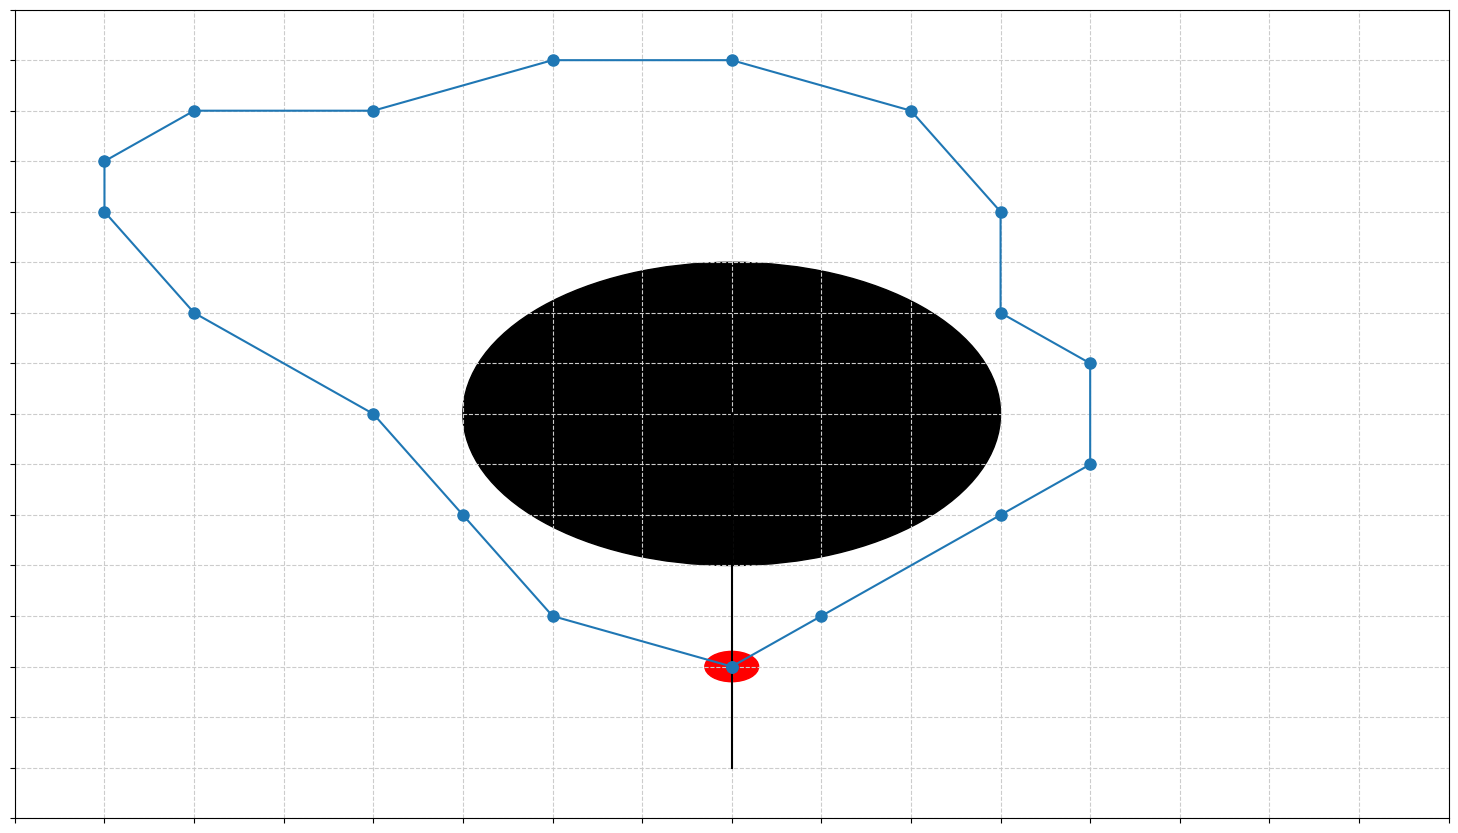

Reproduce this figure in Python.

# https://fivethirtyeight.com/features/can-you-zoom-around-the-race-track/
# Just having fun some here plotting valid sequences!

import random
import matplotlib.pyplot as plt
from matplotlib.ticker import MultipleLocator

# Global constants
x_max, y_max, x_min, y_min = [7,7,-7,-7]

"""
Checks for valid coordinates
"""
def check_coordinate_is_valid(proposed_coordinate,prev_coords):
    return True if all([check_coordinate_in_bounds(proposed_coordinate),
                        check_coordinate_not_in_circle(proposed_coordinate),
                        check_coordinate_does_not_cross_bar(proposed_coordinate,prev_coords),
                        check_coordinate_not_visited(proposed_coordinate,prev_coords)]) else False

def check_coordinate_in_bounds(proposed_coordinate):
        x,y = proposed_coordinate[0], proposed_coordinate[1]
        return True if x >= x_min and x <= x_max and y >= y_min and y <= y_max else False

def check_coordinate_not_visited(proposed_coordinate,prev_coords):
    if proposed_coordinate not in prev_coords:
        return True
    elif proposed_coordinate == [0,-5] and prev_coords[-1][0] < 0: # Can revisit the starting point
        return True
    else:
        return False

def check_coordinate_not_in_circle(proposed_coordinate):
    x,y = proposed_coordinate[0], proposed_coordinate[1]
    r = 3
    return x**2 + y**2 > r**2

def check_coordinate_does_not_cross_bar(proposed_coordinate,prev_coords):
    #can cross from the left but not the right 
    x,y = proposed_coordinate[0], proposed_coordinate[1]
    return False if prev_coords[-1][0] >= 0 and prev_coords[-1][1] <= -3 and x < 0 else True

def new_coords(x,y,prev_x,prev_y,prev_coords):
    center_x, center_y = [x + x - prev_x, y + y - prev_y]
    proposed_coordinates = []
    for x_delta in range(-1,2):
        for y_delta in range(-1,2):
            proposed_coordinates.append([center_x + x_delta, center_y + y_delta])
    valid_coords = [coord for coord in proposed_coordinates if check_coordinate_is_valid(coord,prev_coords)]
    if len(valid_coords) == 0:
        pass
    else:
        if [0,-5] in valid_coords:
            new_coords = [0,-5]
        else: 
            new_coords = random.choice(valid_coords)
        prev_x, prev_y = [x,y]
        return [new_coords[0], new_coords[1], prev_x, prev_y]

def generate_seq():
    x = 0
    y = -5
    prev_x = 0
    prev_y = -5
    prev_coords = [[0,-5]]

    while True:
        if (result := new_coords(x,y,prev_x,prev_y,prev_coords)) is not None:
            x,y,prev_x,prev_y = result
            prev_coords.append([x,y])
            if [x,y] == [0,-5]:
                break
        else:
            break

    return prev_coords

# Temporary stopping function
while True:
    s = generate_seq()
    if s[-1] == [0,-5] and len(s) < 20:
        break

print(len(s))

xs, ys = zip(*s)

# Set up charts
fig, ax = plt.subplots()
ax.xaxis.set_major_locator(MultipleLocator(1))
ax.yaxis.set_major_locator(MultipleLocator(1))
ax.set_xticklabels([])
ax.set_yticklabels([])
ax.grid(which='both',color='#CCCCCC', linestyle='--')
fig.set_size_inches(18.5, 10.5)

# Or if you want different settings for the grids:

# Embellishments
circle1 = plt.Circle((0, 0), 3, color='black')
circle2 = plt.Circle((0, -5), 0.3, color='red')
ax.plot([0,0],[0,-7],color='black')

ax.add_patch(circle1)
ax.add_patch(circle2)

# Plot sequence
ax.plot(xs,ys,marker='o',markersize='8')
ax.set_xlim((x_min-1, x_max+1))
ax.set_ylim((y_min-1, y_max+1))


